Labelled photos from "dataset", an image-classification folder in bhavyatadvi/smartcitizenhubfinal. The possible labels are: garbage, graffiti, streetlight.

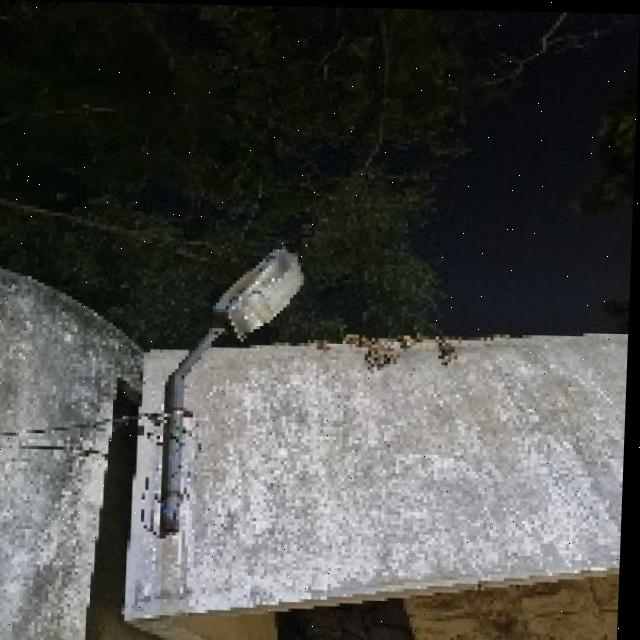
Label: streetlight

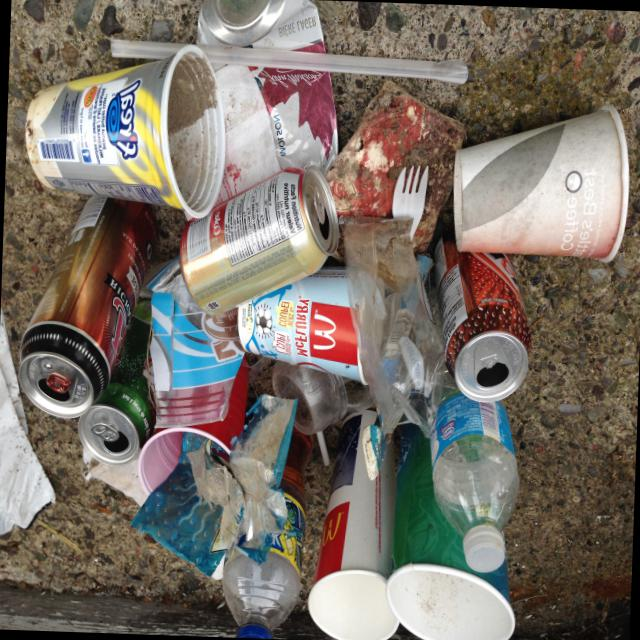
Label: garbage

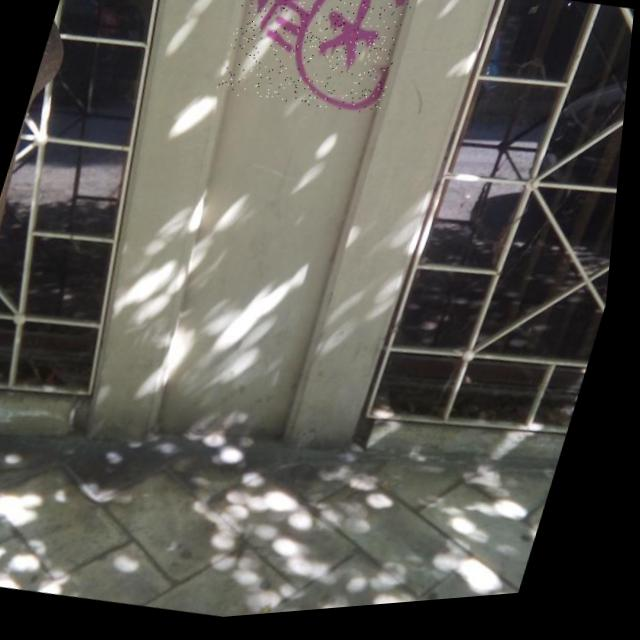
Label: graffiti

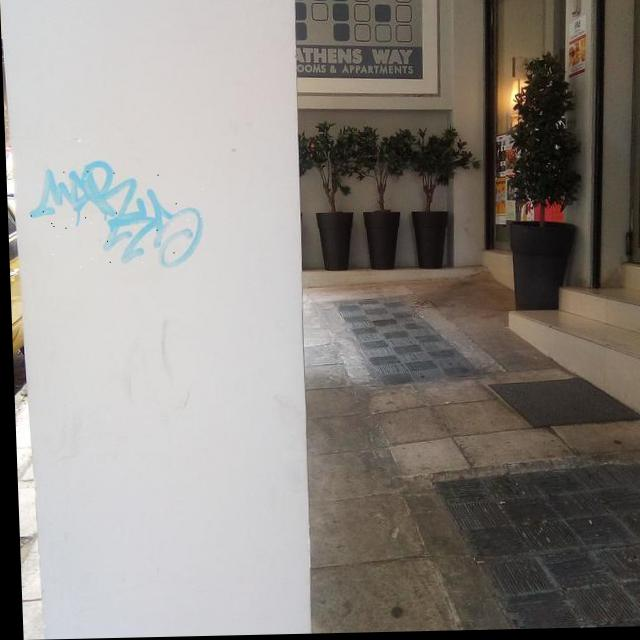
Label: graffiti

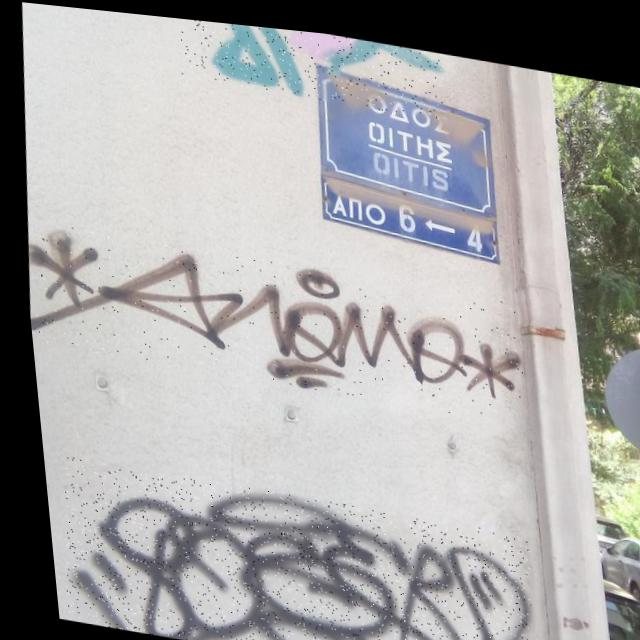
Label: graffiti

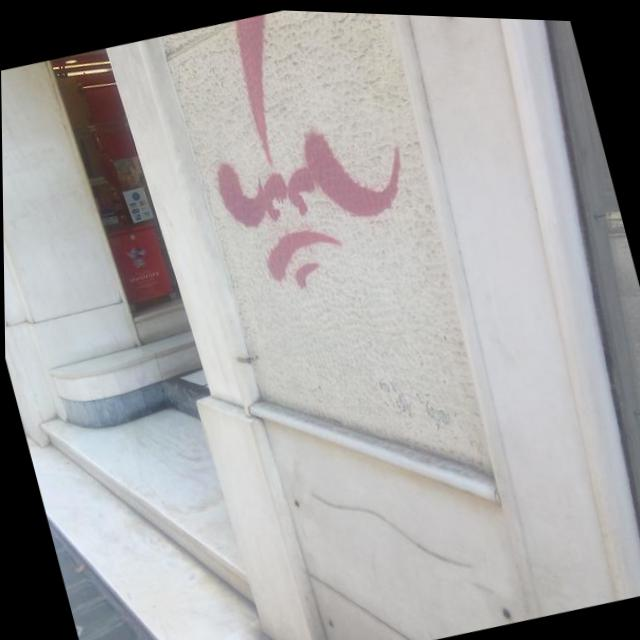
Label: graffiti
